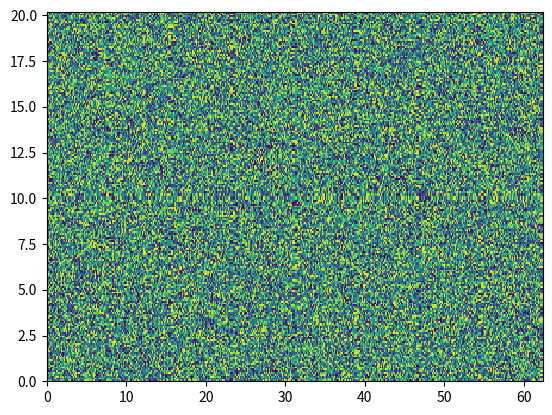

This figure's Python source:
"""
Module that contains the data structures that represent the sensors and pixels
with the input and output code to generate the data formats for plotting with
matplotlib and calculations with numpy
"""
import numpy as np
from collections.abc import Callable

Point = tuple[float, float]


def strip_sensor_of_empty_pixels(roc_hitmap: np.ndarray):
    """
    the sensor has a border of pixels that don't have any pixels, we strip this
    border before any other transformation occurs as it messes up the
    coordinates
    """
    return roc_hitmap[1:-1, 1:-1]


def remove_duplicates_from_sorted_array(array):
    """remove duplicate entries in a sorted array"""
    cur = array[0]
    newarr = [cur]
    for elem in array[1:]:
        if elem != cur:
            newarr.append(elem)
            cur = elem
    return np.array(newarr)


def generate_sensor_coordinates(roc_hitmap: np.ndarray):
    """ Function that generates the coordinate map for a single sensor

    All measurements are given in millimeters
    Also detects the orientation of the sensor and rotates it to the following
    Orientation:

     y(i)
     79
      ^
      |
    0 +--> 51 x(j)
      0

    Parameters
    ----------
    hitmap : array 2D
        The hitmap with one entry per pixel with the same topological
        arrangement of the pixels as on the sensor

    Returns
    -------
    xc : 1D array
        the x coordinate of the bottom left corner of the pixel
    yc : 1D array
        the y coordinate of the bottom left corner of the pixel
    dx : 1D array
        the length in x of the pixel
    dy : 1D array
        the length in y of the pixel
    roc_dim : tuple(float, float)
        the dimensions of the read out chip along it's x and y axis
    """
    # reorient the sensor if neccesary

    i, j = roc_hitmap.shape
    if j > i:
        roc_hitmap = roc_hitmap.T
        i, j = roc_hitmap.shape

    regular_column_part = np.array([0.3+k*0.15 for k in range(j-1)])
    x_coord = np.concatenate(([0], regular_column_part,
                              [regular_column_part[-1]+0.3]), axis=0)
    regular_row_part = np.array([k*0.1 for k in range(i)])
    y_coord = np.concatenate((regular_row_part, [regular_row_part[-1]+0.2]))
    delta_x = x_coord[1:] - x_coord[:-1]
    delta_y = y_coord[1:] - y_coord[:-1]
    return x_coord[:-1], y_coord[:-1], delta_x, delta_y,\
        (x_coord[-1], y_coord[-1])


def parametrize_transform(theta, t_x, t_y):
    """ transforms a set of points from one coordinate systems to
    another by first rotating and then translating them
    """
    def rot_mat(theta):
        return np.array([[np.cos(theta), -np.sin(theta)],
                         [np.sin(theta), np.cos(theta)]])

    def parametrized_transform(points):
        t_vec = np.array([t_x, t_y])
        return (rot_mat(theta)@points) + t_vec

    return parametrized_transform


def mirror(point, sensor_center, axis):
    """ mirrors a point on the sensor along the x axis """
    if axis == 'x':
        i = 1
    elif axis == 'y':
        i = 0
    else:
        ValueError("The Axis must be either x or y")
    mirror_matrix = np.identity(len(point))
    mirror_matrix[i][i] = -1
    translation = np.zeros(len(point))
    translation[i] = 2 * sensor_center[i]
    return (mirror_matrix @ point) + translation


def config_telescope_transfrom(theta, t_x, t_y, t_z, sensor_center):
    """ generate the transformation function that finally gets passed
    to the telescope to do the transformation from the sensor coordinates to
    the telescope coordinate system """

    rot_mat = np.array([[np.cos(theta), -np.sin(theta), 0],
                        [np.sin(theta), np.cos(theta), 0],
                        [0, 0, 1]])
    t_vec = np.array([t_x, t_y, t_z])

    def tel_tf(point):
        point = mirror(point, sensor_center, 'x')
        point = np.array([point[0], point[1], 0])
        return (rot_mat @ point) + t_vec
    return tel_tf


def roc_to_sensor_transfrom(position: np.ndarray, rot_mat: np.ndarray,
                            offset: np.ndarray) -> np.ndarray:
    """ function that transfrorms the position inside a read out chip into
    a position in the sensor coordinate system """
    return rot_mat @ position + offset


def to_3d_coordinates(position):
    return np.array([position[0], position[1], 0])


class Telescope():
    """ Class representing the muon telescope """
    def __init__(self, top_sensor, bottom_sensor, tf_func: Callable[
                 [float, float], [float, float, float]] = None):
        self.top_sensor = top_sensor
        self.bottom_sensor = bottom_sensor
        self.tf_func = None
        self.hits = []
        if tf_func is not None:
            self.top_sensor.configure_transformation(to_3d_coordinates)
            self.bottom_sensor.configure_transformation(tf_func)

    def configure_coordinate_transform(self, tf_func: Callable[[float, float],
                                       [float, float, float]]):
        """ configure the coordinate transformation from
        sensor to telescope coordinates

        configure the transformation function for the coordinate
        alignment of the bottom and top sensors. The transformation
        is applied to the coordinate system of the bottom sensor
        """
        self.bottom_sensor.configure_transformation(tf_func)
        self.top_sensor.configure_transformation(to_3d_coordinates)

    def write_event(self, event):
        for hit in event:
            self[hit[0]] = hit[1]
            self.hits.append(hit[0])

    def clear(self, sparse=True):
        if sparse:
            if len(self.hits) > 0:
                for hit in self.hits:
                    self[hit] = (0, 0)
                self.hits = []
            else:
                raise ValueError("A sparse clear should be performed but there\
                        are no hits registered")
        else:
            self.top_sensor.clear()
            self.bottom_sensor.clear()

    def get_hits_on_top_sensor(self):
        hit_indicies = [hit for hit in self.hits if hit[0] == 0]
        return [self[hit] for hit in hit_indicies]

    def get_hits_on_bottom_sensor(self):
        hit_indicies = [hit for hit in self.hits if hit[0] == 1]
        return [self[hit] for hit in hit_indicies]

    def calc_centers_of_charge(self):
        top_hits = self.get_hits_on_top_sensor()
        bottom_hits = self.get_hits_on_bottom_sensor()
        total_charge_top = sum([hit[2] for hit in top_hits])
        total_charge_bottom = sum([hit[2] for hit in bottom_hits])
        t_charge_weights = [hit[2]/total_charge_top for hit in top_hits]
        b_charge_weights = [hit[2]/total_charge_bottom for hit in bottom_hits]
        tcoc = np.add.reduce(np.array([h[0] * w for h, w in
                                       zip(top_hits, t_charge_weights)]))
        bcoc = np.add.reduce(np.array([h[0] * w for h, w in
                                       zip(bottom_hits, b_charge_weights)]))
        return np.array([tcoc]),\
            np.array([bcoc])

    def calc_angle(self, event):
        self.write_event(event)
        tcoc, bcoc = self.calc_centers_of_charge()
        vec = bcoc - tcoc
        angle = np.arccos(np.dot(vec, [0, 0, -1])/np.linalg.norm(vec))
        self.clear()
        return angle[0]

    def __getitem__(self, index):
        if len(index) != 4:
            raise ValueError("the index needs to be of length 4")
        if index[0] == 0:
            return self.top_sensor[index[1:]]
        if index[0] == 1:
            pos, hits, q_val = self.bottom_sensor[index[1:]]
            if self.tf_func is not None:
                pos = self.tf_func(pos)
            return (pos, hits, q_val)
        raise ValueError("the 0th index need to be either '0' or '1'")

    def __setitem__(self, index, value):
        if len(index) != 4:
            raise ValueError("the index needs to be of length 4")
        if index[0] == 0:
            self.top_sensor[index[1:]] = value
        elif index[0] == 1:
            self.bottom_sensor[index[1:]] = value
        else:
            raise ValueError("the first index needs to be either '0' or '1'")


class Sensor():
    """Class representing one entire sensor assembly

    This class represents an entire sensor consisting of the 16 read
    out chips and some meta information.
    Two sensors are used stacked on top of each other to build the
    muon telescope that should be analysed in the laboratory
    """
    def __init__(self, hitmaps: list[np.ndarray], chip_id: list[int],
                 tf_function=None):
        """ produce the sensor datastructure from the hitmaps of the ROCs

        produces a sensor with all the necessary meta data from the hitmaps
        read in from the rootfile hitmaps

        Parameters
        ----------
        hitmaps : list[np.ndarray]
            the hitmaps of the different readout chips. The index of the hitmap
            needs to be the index of the chip ID in chip_ids otherwise the
            mapping will be off
        chip_id : list[int]
            this is the ID of the ROC and is in the range 0 to 15
        offset : tuple[np.ndarray, np.ndarray] or None
            this is the offset and orientation (in the order in that they where
            mentioned) of the sensor relative to some global
            coordinate system (this is needed for the later alignment)
        """
        self.transform_function = tf_function
        self.rocs = []
        for hmap, chip_nr in zip(hitmaps, chip_id):
            _, _, _, _, roc_dim = generate_sensor_coordinates(hmap)
            if chip_nr > 7:
                x_offset = (8 * roc_dim[0]) - ((chip_nr % 8) * roc_dim[0])
                y_offset = 2 * roc_dim[1]
                offset = (x_offset, y_offset)
                orientation_matrix = np.array([[1, 0], [0, -1]]) @ \
                    np.array([[-1, 0], [0, 1]])
            else:
                y_offset = 0
                x_offset = roc_dim[0] * chip_nr
                offset = (x_offset, y_offset)
                orientation_matrix = np.array([[1, 0], [0, 1]])
            tf_params = (orientation_matrix, offset)
            readout_chip = ReadoutChip(hmap, chip_nr, roc_to_sensor_transfrom,
                                       tf_params)
            self.rocs.append(readout_chip)
        x_borders, y_borders = self.get_pixel_grid_borders()
        self.corners = np.array([[min(x_borders), min(y_borders)],
                                [max(x_borders), max(y_borders)]])
        self.center = np.array([max(x_borders)/2, max(y_borders)/2])

    def __getitem__(self, index):
        """ get the pixel at the index

        the pixel index has to be given as the roc local index together
        with the number of the read out chip on which the pixel is
        located

        Parameters
        ----------
        index : tuple[int, int, int]
            the index of the pixel. the first number is the chip ID of the
            read out chip and the following two indicies are the roc-local
            index of the pixel

        Returns
        -------
        pixel : px.Pixel
            the pixel indicated by the given indicies
        """
        if not isinstance(index, (list, tuple)):
            raise TypeError(
                    "The index for this operation must be a list of length 3")
        if len(index) != 3:
            raise TypeError("The length of the index needs to be 3")
        pos, hits, q_val = self.rocs[index[0]][index[1:]]
        if self.transform_function is not None:
            pos = self.transform_function(pos)
        return (pos, hits, q_val)

    def __setitem__(self, index, value):
        """set the value of a pixel with roc local index

        The [] syntax can now be used to write values to the pixels of the
        sensor as long as they are using ROC local indexes for the pixels
        this will be used to read in the events from the muon runs
        """
        if len(index) != 3:
            raise ValueError("the index of a sensor needs to be of length 3")
        if index[0] >= 0 and index[0] < 16:
            self.rocs[index[0]][index[1:]] = value
        else:
            raise ValueError("the 0th index has to be in range [0-15]")

    def clear(self):
        """ clear all hit related data from the sensor """
        for roc in self.rocs:
            roc.clear()

    def configure_transformation(self, tf_func):
        """ set the transformation function of the index operator """
        self.transform_function = tf_func

    def hististogram_data(self, axis: str, normalized: bool = False):
        """ generate raw histogram data for the entire sensor """
        roc_hits = [roc.histogramm_data(axis, normalzed=normalized)
                    for roc in self.rocs]
        return np.concatenate(roc_hits)

    def get_pixel_grid_borders(self):
        """ get the coordinates of the horizontal and vertical lines
        that split the sensor into the individual pixels """
        x_borders = [roc.get_pixel_borders('x') for roc in self.rocs[:8]]
        x_borders = remove_duplicates_from_sorted_array(
                np.sort(np.round(np.concatenate(x_borders), 3)))
        y_borders = [roc.get_pixel_borders('y')
                     for roc in [self.rocs[0], self.rocs[8]]]
        y_borders = remove_duplicates_from_sorted_array(
                np.sort(np.round(np.concatenate(y_borders), 3)))
        return x_borders, y_borders

    def histogram(self, axis: str, density=False) \
            -> tuple[np.ndarray, np.ndarray]:
        """ generate a histogram of the entire sensor along one of it's axis

        generates a pixel perfect histogram of the hits on the sensor in
        sensor local coordinates

        Parameters
        ----------
        axis : str
            the axis along which to generate the histogram. Either 'x' or 'y'
        density : bool
            switch that decides if the histogram is normalized to area 1 or
            given as "raw" histogram (with the amount of hits in each bin)
        """
        hist_data = self.hististogram_data(axis, normalized=density)
        coordinate = np.array([elem[0] for elem in hist_data])
        weights = np.array([elem[1] for elem in hist_data])
        borders = [roc.get_pixel_borders(axis) for roc in self.rocs]
        borders = remove_duplicates_from_sorted_array(
                np.sort(np.round(np.concatenate(borders), 3)))
        return np.histogram(coordinate, borders, weights=weights,
                            density=density)

    def hitmap_histogram(self, density: bool = False) \
            -> tuple[np.ndarray, np.ndarray, np.ndarray]:
        """generates a 2D histogram of the hits on the sensor

        this function generates a 2D histogram of the hits on the sensor using
        the numpy.histogram2d method. It therefore has the same return values

        Parameters
        ----------
        density : bool
            this flag decides if the flux density will be given or the hits
            per pixel

        Returns
        -------
        hist : np.ndarray
            the 2D histogram of the hits on the sensor
        x_edges : np.ndarray
            the edges of the bins on the x axis
        y_edges : np.ndarray
            the edges of the bins on the y axis
        """
        x_borders, y_borders = self.get_pixel_grid_borders()
        hits = []
        for roc in self.rocs:
            hitmap = np.array(roc.hitmap(density), dtype=object)
            for elem in hitmap:
                hits.append([elem[0][0], elem[0][1], elem[1]])
        x_coords, y_coords, weights = zip(*hits)
        return np.histogram2d(x_coords, y_coords, bins=[x_borders, y_borders],
                              weights=weights, density=density)


class ReadoutChip():
    def __init__(self, hitmap: np.ndarray, chip_nr: int, tf_func, tf_params):
        """ set up the readout chip from the hitmap and the chip ID

        Generate the neccessary meta information for the roc on the sensor.
        This function calculates the orientation and offset position of the
        roc relative to the global sensor coordinates so that the roc
        data structure can hold every pixel with it's local position on the
        sensor and then generate the global position from that
        """
        i, j = hitmap.shape
        if j > i:
            hitmap = hitmap.T
        x_coord, y_coord, delta_x, delta_y, _ = \
            generate_sensor_coordinates(hitmap)
        pixel_positions = np.meshgrid(x_coord, y_coord)
        pixel_dimensions = np.meshgrid(delta_x, delta_y)
        self.shape = pixel_positions[0].shape
        self.pixels = []
        self.transfrom_function = tf_func
        self.trandform_params = tf_params
        self.chip_nr = chip_nr
        for prow_x, prow_y, drow_x, drow_y, hitrow in zip(pixel_positions[0],
                                                          pixel_positions[1],
                                                          pixel_dimensions[0],
                                                          pixel_dimensions[1],
                                                          hitmap):
            pixel_row = []
            for pos_x, pos_y, dx, dy, hitcount in zip(prow_x, prow_y, drow_x,
                                                      drow_y, hitrow):
                pixel_row.append(Pixel(hitcount, dx, dy, (pos_x, pos_y)))
            self.pixels.append(pixel_row)
        self.pixels = np.array(self.pixels, dtype=object)

    def __getitem__(self, pixel_index: tuple[int, int]):
        """ gets either the hitcount or the q_val depending on
        if the q_val was set or not

        Parameters
        ----------
        pixel_index : tuple(int, int)
            the index of the pixel on the sensor as x and y indicies
            x from 0 to 51 and y from 0 to 79

        Returns
        -------
        pixel_center: [x_center, y_center]
            the center coordinate of the pixel
        hitcount: int
            the amount of hits of the cell (it is different from one only
            if q_val is 0)
        q_val: float
            a proxy for the charge that was gathered by the cell (this is
            only given if the hitcount is 1)
        """
        pixel = self.pixels[pixel_index[0]][pixel_index[1]]
        center = self.transfrom_function(pixel.center, *self.trandform_params)
        return (center, pixel.hits, pixel.q_val)

    def __setitem__(self, pixel_index: tuple[int, int], pixel_hitcount):
        """ set the hitcount and qval of the pixel indexed by pixel_index

        this method has two usecases:
        1. it is used to generate the hitmap for the alignment
            in which case the q_val is irrelevant and should not be set
        2. it is used to generate the individual muon hits when actually being
            used as muon telescope

        Parameters
        ----------
        pixel_index : tuple(int, int)
            the index of the pixel on the sensor as x and y indicies
            x from 0 to 51 and y from 0 to 79
        pixel_hitcount : int or tuple(int, float)
            depending on if it is a tuple or an int the q_val will be set
            if the q_val is set then the hitcount is ignored when retreiving
            the data from the sensor as it is considered to be 1 (we are in
            the second mode of operation as telescope)
        """
        if len(pixel_index) != 2:
            raise ValueError("the pixel index needs to have two entries")
        i, j = pixel_index
        try:
            self.pixels[i][j].hits = pixel_hitcount[0]
            self.pixels[i][j].q_val = pixel_hitcount[1]
        # if the pixel hitcount is a value not an array
        except TypeError:
            self.pixels[i][j].hits = pixel_hitcount
            self.pixels[i][j].q_val = 0

    def clear(self):
        """ clear the hits and q_vals of all pixels """
        i_s, j_s = np.indices(self.shape)
        i = i_s.flatten()
        j_s = j_s.flatten()
        for i, j in zip(i_s, j_s):
            self[(i, j)] = (0, 0)

    def get_pixel_borders(self, axis: str):
        """ get the sensor local borders of the readout chip (this uses
        the generate_sensor_coordinates function
        """
        pixels = self.pixels.flatten()
        corners = np.array([pixel.get_edge_corners() for pixel in pixels])
        corners = np.concatenate(corners)
        sns_corners = np.array([self.transfrom_function(corner,
                                *self.trandform_params)
                                for corner in corners])
        if axis == 'x':
            corner_index = 0
        elif axis == 'y':
            corner_index = 1
        else:
            raise ValueError("axis needs to be either 'x' or 'y'")
        borders = np.array([corner[corner_index] for corner in sns_corners])
        borders = remove_duplicates_from_sorted_array(
                    np.sort(np.round(borders, 3)))
        return borders

    def hitmap(self, normalized=False):
        """ return the (normalized) hitcount for each pixel as a hitmap

        Generate a list of tuples of positions and associated hits.
        if the normalized flag is set the hitcount is scaled to the pixel
        area giving the hits/area measurement correcting for different sized
        pixels

        Parameters
        ----------
        normalized : bool
            flag that decides if the hitcount per pixel is returned or
            hits/area (flux) is returned for each pixel

        Returns
        -------
        hits : list[tuple(float, float, int)]
            a list of positions and hits at the corresponding position
        """
        pixel_indicies = np.indices((len(self.pixels[0]), len(self.pixels)))
        x_index = pixel_indicies[0].flatten()
        y_index = pixel_indicies[1].flatten()
        hitmap = []
        for i, j in zip(y_index, x_index):
            sns_position = self[(i, j)][0]
            if normalized:
                hitmap.append((sns_position,
                               self.pixels[i][j].get_normalized_hitcount()))
            else:
                hitmap.append((sns_position,
                               self.pixels[i][j].hits))
        return hitmap

    def histogramm_data(self, axis: str, normalzed=False):
        """ generate the raw hit data for a histogram

        Parameters
        ----------
        axis : str
            the axis that the data should be generated for either 'x' or 'y'

        Returns
        -------
        hits : list[float]
            depending on the axis parameter either the x or y coordinate for
            every hit. A hitcount of n > 1 will result in the coordinate being
            repeated n number of times so that the raw data can be fed directly
            to np.histogram or plt.hist

        normalized : bool
            flag that turns on the normalisation calculation that instead of
            the hit count per pixel returns the hits per pixel area
        """

        hitmap = self.hitmap(normalized=normalzed)
        if axis == 'x':
            hits_per_pixel = np.array([[elem[0][0], elem[1]]
                                       for elem in hitmap])
        elif axis == 'y':
            hits_per_pixel = np.array([[elem[0][1], elem[1]]
                                       for elem in hitmap])
        else:
            raise ValueError("the axis has to be either 'x' or 'y'")
        return hits_per_pixel


class Pixel():
    def __init__(self, hitcount: int, x_dim: float, y_dim: float,
                 bottom_left_corner_coord: Point, q_val=None):
        self.hits = hitcount
        self.width = x_dim
        self.height = y_dim
        self.center = (bottom_left_corner_coord[0] + x_dim/2,
                       bottom_left_corner_coord[1] + y_dim/2)
        self.blc = bottom_left_corner_coord
        self.q_val = q_val

    def get_normalized_hitcount(self):
        """ get the hits per pixel area

        This method corrects the hitcount for the different sizes of the pixels
        """
        return self.hits / (self.width * self.height)

    def get_edge_corners(self):
        """ get the bottom left (lower x and y pixel border) and the top right (upper
        x and y pixel boundary """
        return np.array([self.blc,
                         self.blc + np.array([self.width, self.height])])


def test_generate_sensor_coordinates():
    """ test the `generate_sensor_coordinates` function

    check and see if the dimensions of the coordinates line up
    with the dimensions of the hitmap given
    """
    hitmap = np.random.randint(0, 255, (100, 50))
    xc, yc, dx, dy, dim = generate_sensor_coordinates(hitmap)
    assert len(xc) == 50
    assert len(yc) == 100
    assert len(dx) == 50
    assert len(dy) == 100
    assert dim[1] == yc[-1]+0.2
    assert dim[0] == xc[-1]+0.3


def test_generate_x_histogram():
    """ check that the histogram functions of the sensor method work """
    roc_hitmaps = [np.random.randint(0, 255, (100, 50)) for _ in range(16)]
    hits = sum(np.array(roc_hitmaps).flatten())
    chip_ids = range(16)
    sensor = Sensor(roc_hitmaps, chip_ids)
    data, bins = sensor.histogram('x', density=False)
    assert len(bins) == 8*50+1
    assert sum(data) == hits
    data, bins = sensor.histogram('y', density=False)
    assert len(bins) == 2 * 100 + 1
    assert sum(data) == hits


def test_gen_2d_hist():
    """ test the dimensionality of the sensor hitmap"""
    from matplotlib import pyplot as plt
    roc_hitmaps = [np.random.randint(0, 255, (100, 50)) for _ in range(16)]
    # hits = sum(np.array(roc_hitmaps).flatten())
    chip_ids = range(16)
    sensor = Sensor(roc_hitmaps, chip_ids)
    data, x_edges, y_edges = sensor.hitmap_histogram()
    xx, yy = np.meshgrid(x_edges, y_edges, indexing='ij')
    plt.pcolormesh(xx, yy, data)
    plt.show()
    assert len(data) == len(x_edges)-1
    assert len(data[0]) == len(y_edges)-1


def test_hist_dimensions():
    """ test the compatibility of the dimensions of the axes hist with
    that of the 2d histogram of the sensor """
    roc_hitmaps = [np.random.randint(0, 255, (100, 50)) for _ in range(16)]
    # hits = sum(np.array(roc_hitmaps).flatten())
    chip_ids = range(16)
    sensor = Sensor(roc_hitmaps, chip_ids)
    x_hist, x_edges = sensor.histogram('x')
    y_hist, y_edges = sensor.histogram('y')
    data, x_edges_2d, y_edges_2d = sensor.hitmap_histogram()
    assert len(x_edges) == len(x_edges_2d)
    assert len(y_edges) == len(y_edges_2d)
    for edge, edge_2d in zip(x_edges, x_edges_2d):
        assert np.round(edge, 3) == np.round(edge_2d, 3)
    for edge, edge_2d in zip(y_edges, y_edges_2d):
        assert np.round(edge, 3) == np.round(edge_2d, 3)
    for row, dsum in zip(data, x_hist):
        assert sum(row) == dsum
    for row, dsum in zip(data.T, y_hist):
        assert sum(row) == dsum


if __name__ == "__main__":
    test_generate_x_histogram()
    test_gen_2d_hist()
